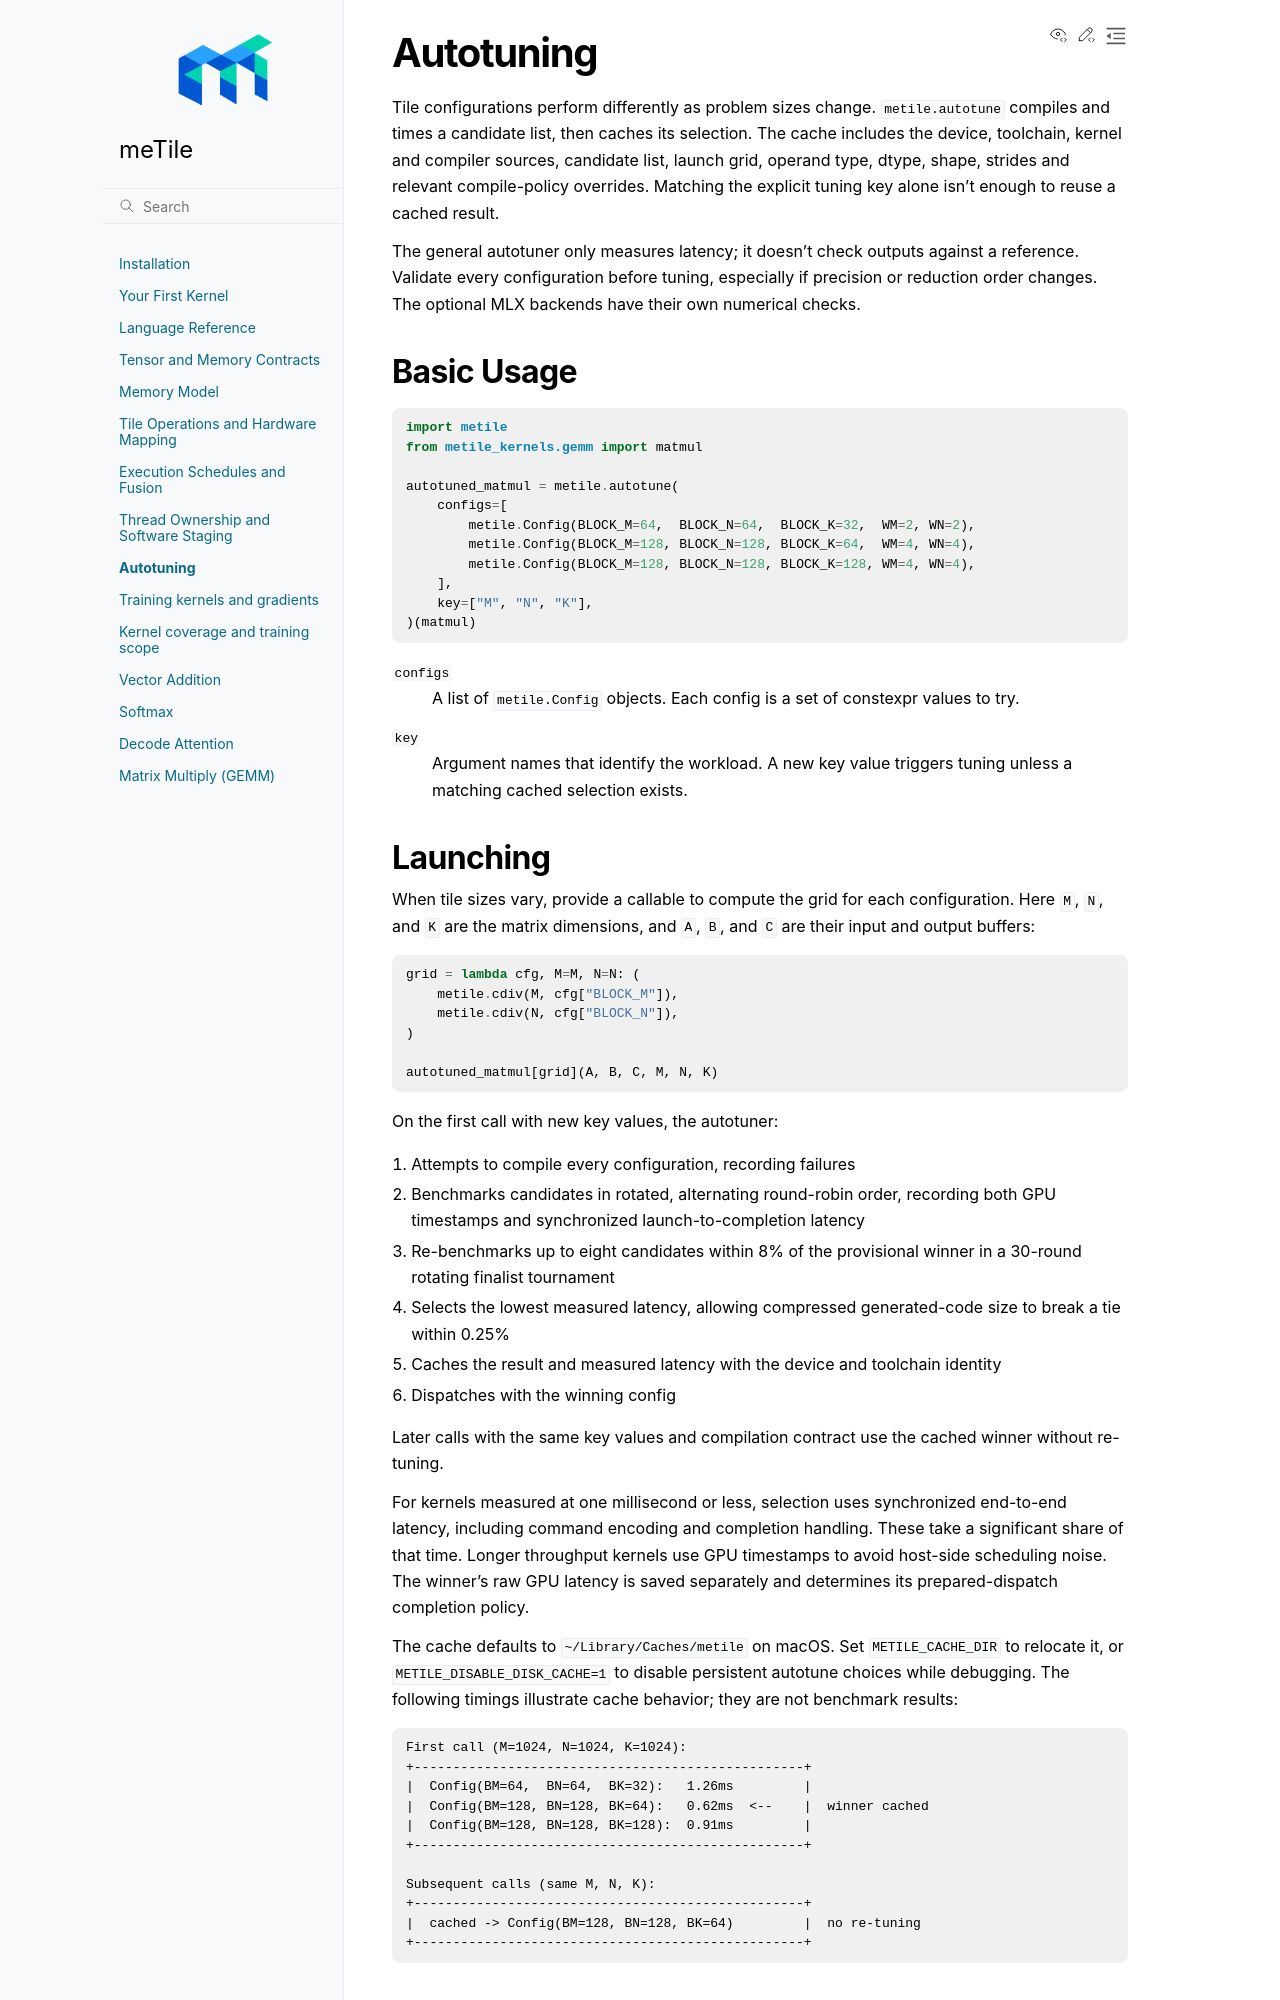

repository: AndreSlavescu/meTile · page: docs/guide/autotuning.html · generator: sphinx

Autotuning
==========

Tile configurations perform differently as problem sizes change.
``metile.autotune`` compiles and times a candidate list, then caches its
selection. The cache includes the device, toolchain, kernel and compiler
sources, candidate list, launch grid, operand type, dtype, shape, strides and
relevant compile-policy overrides. Matching the explicit tuning key alone
isn't enough to reuse a cached result.

The general autotuner only measures latency; it doesn't check outputs against a
reference. Validate every configuration before tuning, especially if precision
or reduction order changes. The optional MLX backends have their own numerical
checks.


Basic Usage
-----------

.. code-block:: python

   import metile
   from metile_kernels.gemm import matmul

   autotuned_matmul = metile.autotune(
       configs=[
           metile.Config(BLOCK_M=64,  BLOCK_N=64,  BLOCK_K=32,  WM=2, WN=2),
           metile.Config(BLOCK_M=128, BLOCK_N=128, BLOCK_K=64,  WM=4, WN=4),
           metile.Config(BLOCK_M=128, BLOCK_N=128, BLOCK_K=128, WM=4, WN=4),
       ],
       key=["M", "N", "K"],
   )(matmul)

``configs``
   A list of ``metile.Config`` objects. Each config is a set of constexpr values to try.

``key``
   Argument names that identify the workload. A new key value triggers tuning
   unless a matching cached selection exists.

Launching
---------

When tile sizes vary, provide a callable to compute the grid for each configuration.
Here ``M``, ``N``, and ``K`` are the matrix dimensions, and ``A``, ``B``, and
``C`` are their input and output buffers:

.. code-block:: python

   grid = lambda cfg, M=M, N=N: (
       metile.cdiv(M, cfg["BLOCK_M"]),
       metile.cdiv(N, cfg["BLOCK_N"]),
   )

   autotuned_matmul[grid](A, B, C, M, N, K)

On the first call with new key values, the autotuner:

1. Attempts to compile every configuration, recording failures
2. Benchmarks candidates in rotated, alternating round-robin order, recording both
   GPU timestamps and synchronized launch-to-completion latency
3. Re-benchmarks up to eight candidates within 8% of the provisional winner in a
   30-round rotating finalist tournament
4. Selects the lowest measured latency, allowing compressed generated-code size
   to break a tie within 0.25%
5. Caches the result and measured latency with the device and toolchain identity
6. Dispatches with the winning config

Later calls with the same key values and compilation contract use the cached
winner without re-tuning.

For kernels measured at one millisecond or less, selection uses synchronized
end-to-end latency, including command encoding and completion handling. These
take a significant share of that time. Longer throughput kernels use GPU
timestamps to avoid host-side scheduling noise. The winner's raw GPU latency
is saved separately and determines its prepared-dispatch completion policy.

The cache defaults to ``~/Library/Caches/metile`` on macOS. Set
``METILE_CACHE_DIR`` to relocate it, or ``METILE_DISABLE_DISK_CACHE=1`` to disable
persistent autotune choices while debugging. The following timings illustrate
cache behavior; they are not benchmark results:

.. code-block:: text

   First call (M=1024, N=1024, K=1024):
   +--------------------------------------------------+
   |  Config(BM=64,  BN=64,  BK=32):   1.26ms         |
   |  Config(BM=128, BN=128, BK=64):   0.62ms  <--    |  winner cached
   |  Config(BM=128, BN=128, BK=128):  0.91ms         |
   +--------------------------------------------------+

   Subsequent calls (same M, N, K):
   +--------------------------------------------------+
   |  cached -> Config(BM=128, BN=128, BK=64)         |  no re-tuning
   +--------------------------------------------------+
